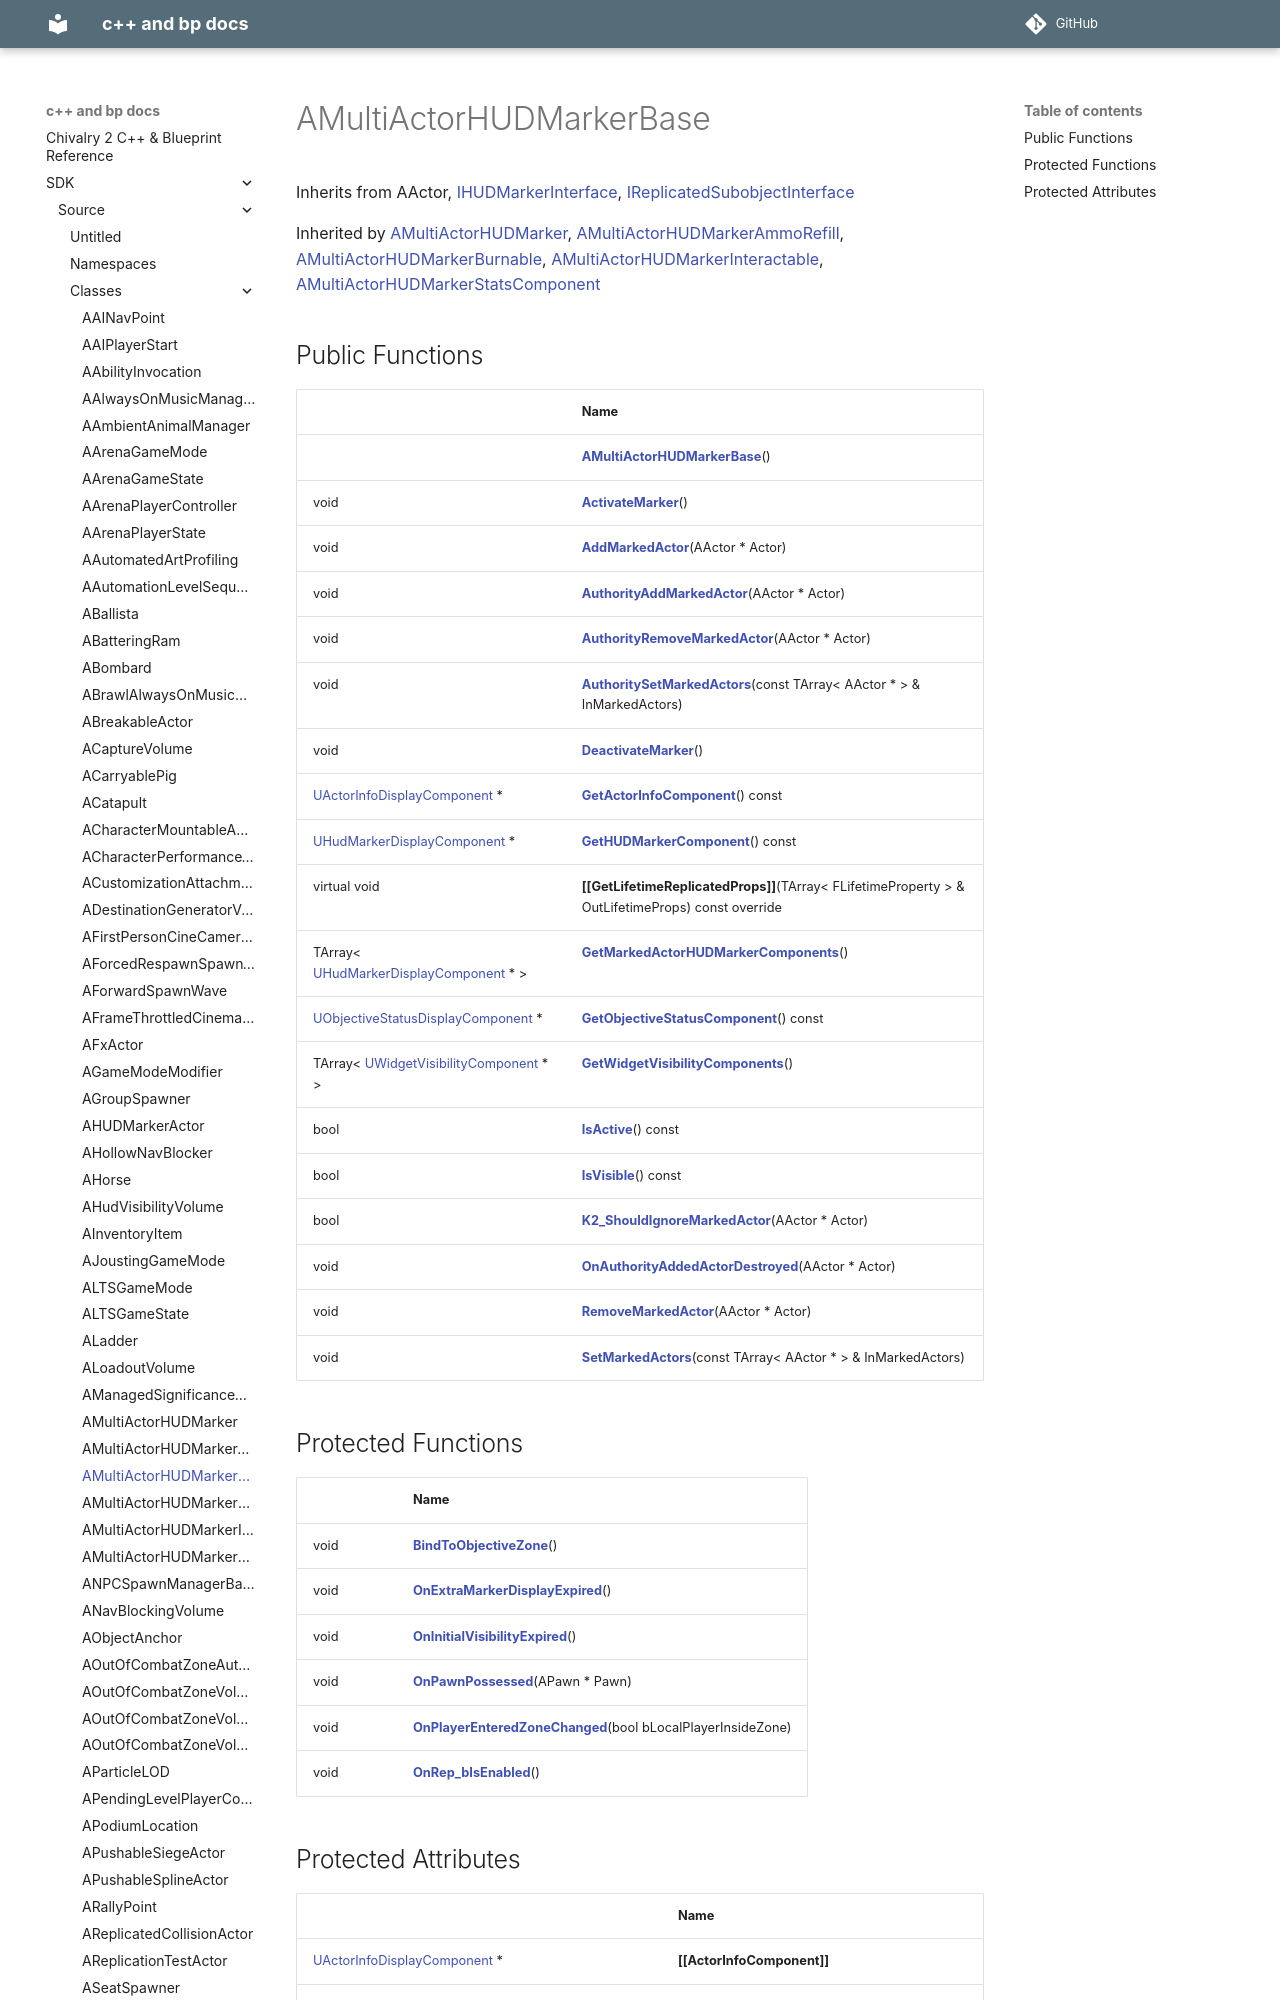

repository: Knutschbert/chiv2-tblcpp-mkdocs-clean · page: SDK/Source/Classes/classAMultiActorHUDMarkerBase/index.html · generator: mkdocs

---
title: AMultiActorHUDMarkerBase
type: class
aliases: AMultiActorHUDMarkerBase
share: false

---

# AMultiActorHUDMarkerBase





Inherits from AActor, [IHUDMarkerInterface](/docs/SDK/Source/Classes/classIHUDMarkerInterface.md),
